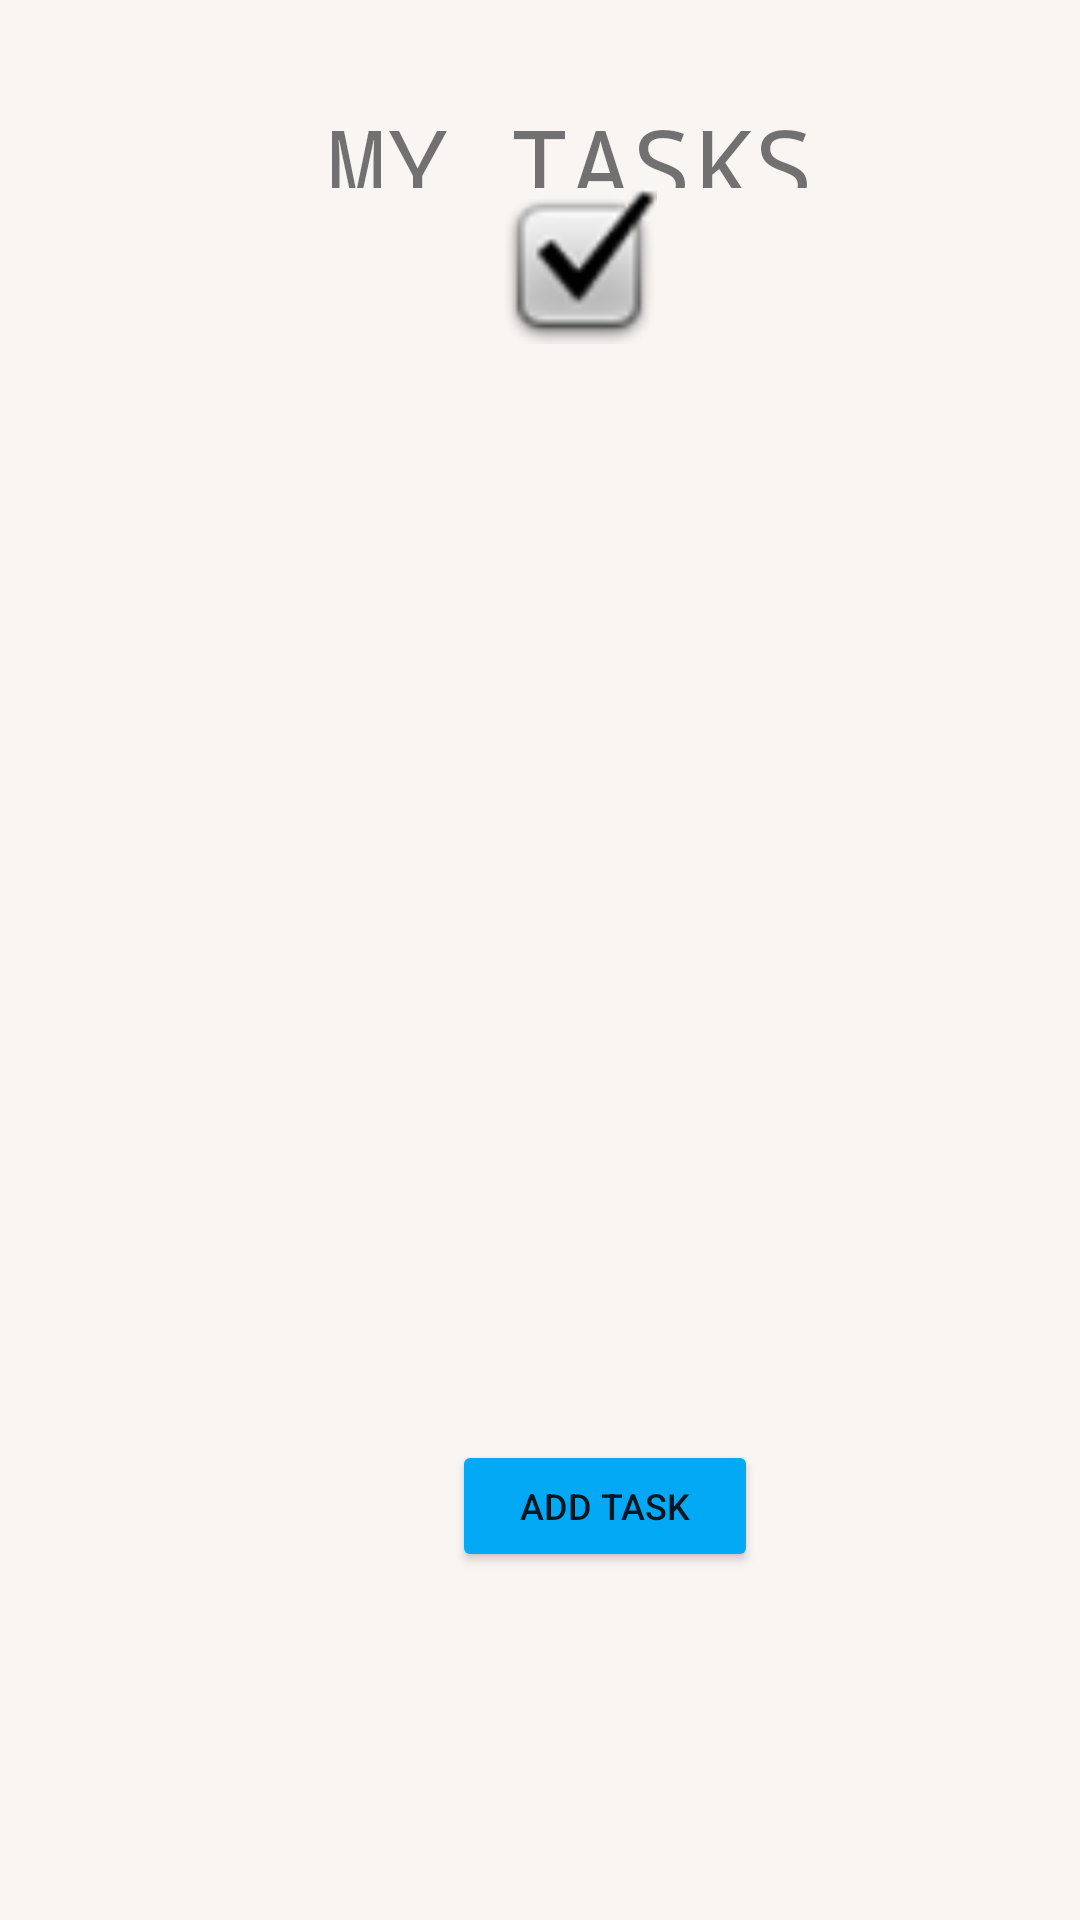

Write the Android layout XML for this screen, with the resource values it uses.
<!-- AndroidManifest.xml: application theme Theme.TaskMaster -->
<!-- res/layout/activity_main.xml -->
<?xml version="1.0" encoding="utf-8"?>
<androidx.constraintlayout.widget.ConstraintLayout xmlns:android="http://schemas.android.com/apk/res/android"
  xmlns:app="http://schemas.android.com/apk/res-auto"
  xmlns:tools="http://schemas.android.com/tools"
  android:layout_width="match_parent"
  android:layout_height="match_parent"
  android:background="#EFB6B6"
  android:backgroundTint="#F8F5F3"
  tools:context=".MainActivity">

  <TextView
    android:id="@+id/textView"
    android:layout_width="200dp"
    android:layout_height="0dp"
    android:layout_marginTop="32dp"
    android:autoText="true"
    android:fontFamily="monospace"
    android:text=" MY TASKS"
    android:textAlignment="center"
    android:textColorHighlight="#3F51B5"
    android:textColorHint="#3F51B5"
    android:textColorLink="#2196F3"
    android:textSize="34sp"
    app:layout_constraintBottom_toTopOf="@+id/imageView3"
    app:layout_constraintEnd_toEndOf="parent"
    app:layout_constraintHorizontal_bias="0.497"
    app:layout_constraintStart_toStartOf="parent"
    app:layout_constraintTop_toTopOf="parent"
    app:layout_constraintVertical_bias="0.0" />

  <Button
    android:id="@+id/addBtn"
    android:layout_width="102dp"
    android:layout_height="44dp"
    android:layout_marginStart="148dp"
    android:layout_marginBottom="116dp"

    android:backgroundTint="#03A9F4"
    android:text="Add Task"
    android:textSize="12sp"
    app:layout_constraintBottom_toBottomOf="parent"
    app:layout_constraintEnd_toStartOf="@+id/imageButton"
    app:layout_constraintHorizontal_bias="0.062"
    app:layout_constraintStart_toStartOf="parent"
    app:layout_constraintTop_toBottomOf="@+id/recyclerView1"
    app:layout_constraintVertical_bias="1.0" />

  <ImageView
    android:id="@+id/imageView3"
    android:layout_width="70dp"
    android:layout_height="52dp"
    android:layout_marginTop="108dp"
    android:layout_marginBottom="33dp"
    app:layout_constraintBottom_toTopOf="@+id/recyclerView1"
    app:layout_constraintEnd_toEndOf="parent"
    app:layout_constraintHorizontal_bias="0.545"
    app:layout_constraintStart_toStartOf="parent"
    app:layout_constraintTop_toTopOf="parent"
    app:layout_constraintVertical_bias="1.0"
    app:srcCompat="@android:drawable/checkbox_on_background" />

  <androidx.recyclerview.widget.RecyclerView
    android:id="@+id/recyclerView1"
    android:layout_width="353dp"
    android:layout_height="345dp"
    app:layout_constraintBottom_toBottomOf="parent"
    app:layout_constraintEnd_toEndOf="parent"
    app:layout_constraintStart_toStartOf="parent"
    app:layout_constraintTop_toTopOf="parent" />

  <Button
    android:id="@+id/imageButton"
    android:layout_width="49dp"
    android:layout_height="49dp"
    android:layout_marginEnd="16dp"
    android:layout_marginBottom="16dp"
    android:background="@drawable/ic_baseline_settings_24"

    android:backgroundTint="#100F0F"
    android:scaleX="1"
    android:scaleY="1"
    app:layout_constraintBottom_toBottomOf="parent"
    app:layout_constraintEnd_toEndOf="parent"
    app:srcCompat="@drawable/ic_baseline_settings_24" />

  <androidx.constraintlayout.widget.Guideline
    android:id="@+id/guideline2"
    android:layout_width="wrap_content"
    android:layout_height="wrap_content"
    android:orientation="vertical"
    app:layout_constraintGuide_begin="215dp" />
</androidx.constraintlayout.widget.ConstraintLayout>
<!-- resources referenced by this layout -->
<resources>
  <style name="Theme.TaskMaster" parent="Theme.MaterialComponents.DayNight.DarkActionBar">
          
          <item name="colorPrimary">@color/purple_500</item>
          <item name="colorPrimaryVariant">@color/purple_700</item>
          <item name="colorOnPrimary">@color/white</item>
          
          <item name="colorSecondary">@color/teal_200</item>
          <item name="colorSecondaryVariant">@color/teal_700</item>
          <item name="colorOnSecondary">@color/black</item>
          
          <item name="android:statusBarColor" tools:targetApi="l">?attr/colorPrimaryVariant</item>
          
      </style>
  <color name="purple_500">#FF6200EE</color>
  <color name="purple_700">#FF3700B3</color>
  <color name="white">#FFFFFFFF</color>
  <color name="teal_200">#FF03DAC5</color>
  <color name="teal_700">#FF018786</color>
  <color name="black">#FF000000</color>
</resources>
